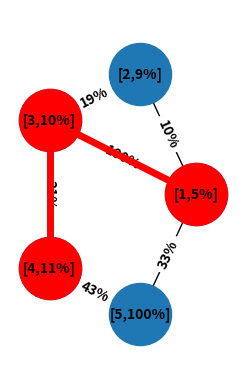
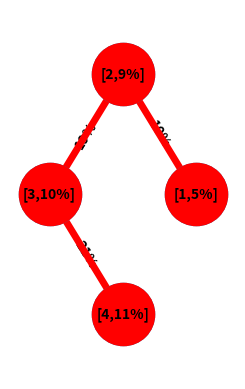

The matplotlib source for these figures, in order:
# -----------------------------------------------------------------------------
# FILE NAME:         proj.py
# USAGE:             python3 proj3.py
# NOTES:             Requires Python3
# Authors:           Andy Alarcon and Griffin Wagenknecht
# -----------------------------------------------------------------------------

import networkx as nx
import matplotlib.pyplot as plt


def main():

    print("Hello World!")
    G = nx.Graph()
    G.add_node(1, failure="5%")
    G.add_node(2, failure="9%")
    G.add_node(3, failure="10%")
    G.add_node(4, failure="11%")
    G.add_node(5, failure="100%")
    G.add_edge(1, 2, failure="10%")
    G.add_edge(1, 3, failure="100%")
    G.add_edge(2, 3, failure="19%")
    G.add_edge(3, 4, failure="21%")
    G.add_edge(1, 5, failure="33%")
    G.add_edge(5, 4, failure="43%")
    
    #Setup graph
    pos = nx.circular_layout(G)
    subax1 = plt.subplot(121)
    nx.draw(G,pos, font_weight='bold', node_size=2000)
    edge_labels = nx.get_edge_attributes(G,'failure')
    node_labels = nx.get_node_attributes(G,'failure')
    for key, value in node_labels.items():
        node_labels[key] = "[" + str(key) + "," + value + "]"
    nx.draw_networkx_edge_labels(G,pos,edge_labels=edge_labels,font_color='black', font_weight='bold')
    nx.draw_networkx_labels(G,pos,labels=node_labels,font_color='black',  font_size=10, font_weight='bold')
    ax = plt.gca()
    ax.margins(0.2)
    
    #Plot shortest path and graph
    path = nx.shortest_path(G, source=1, target=4)
    path_edges = zip(path,path[1:])
    path_edges = set(path_edges)
    nx.draw_networkx_nodes(G,pos,nodelist=path,node_color='r', node_size=2000)
    nx.draw_networkx_edges(G,pos, edgelist=path_edges,edge_color='r',width=5)
    plt.show()
    
    # Remove 100% edges
    edgelist = list(G.edges.data("failure"))
    for u, v, failure in edgelist:
      if failure == "100%":
        print(u, v , ":", failure)
        G.remove_edge(u, v)
      pass

    # Remove 100% nodes
    nodelist = list(G.nodes.data("failure"))
    for u, failure in nodelist:
      if failure == "100%":
        print(u, ":", failure)
        G.remove_node(u)
      pass
   
    #Setup graph
    pos = nx.circular_layout(G)
    subax1 = plt.subplot(121)
    nx.draw(G,pos, font_weight='bold', node_size=2000)
    edge_labels = nx.get_edge_attributes(G,'failure')
    node_labels = nx.get_node_attributes(G,'failure')
    for key, value in node_labels.items():
        node_labels[key] = "[" + str(key) + "," + value + "]"
    nx.draw_networkx_edge_labels(G,pos,edge_labels=edge_labels,font_color='black', font_weight='bold')
    nx.draw_networkx_labels(G,pos,labels=node_labels,font_color='black',  font_size=10, font_weight='bold')
    ax = plt.gca()
    ax.margins(0.2)
    
    #Plot shortest path and graph
    path = nx.shortest_path(G, source=1, target=4)
    path_edges = zip(path,path[1:])
    path_edges = set(path_edges)
    nx.draw_networkx_nodes(G,pos,nodelist=path,node_color='r', node_size=2000)
    nx.draw_networkx_edges(G,pos, edgelist=path_edges,edge_color='r',width=5)
    plt.show()
   



    

    

# ----------------------------------------------------------------------------
# FUNCTION NAME:     CompMagSqr()
# PURPOSE:           Computes the magnitude squared
# -----------------------------------------------------------------------------

    
if __name__ == "__main__":
    main()
